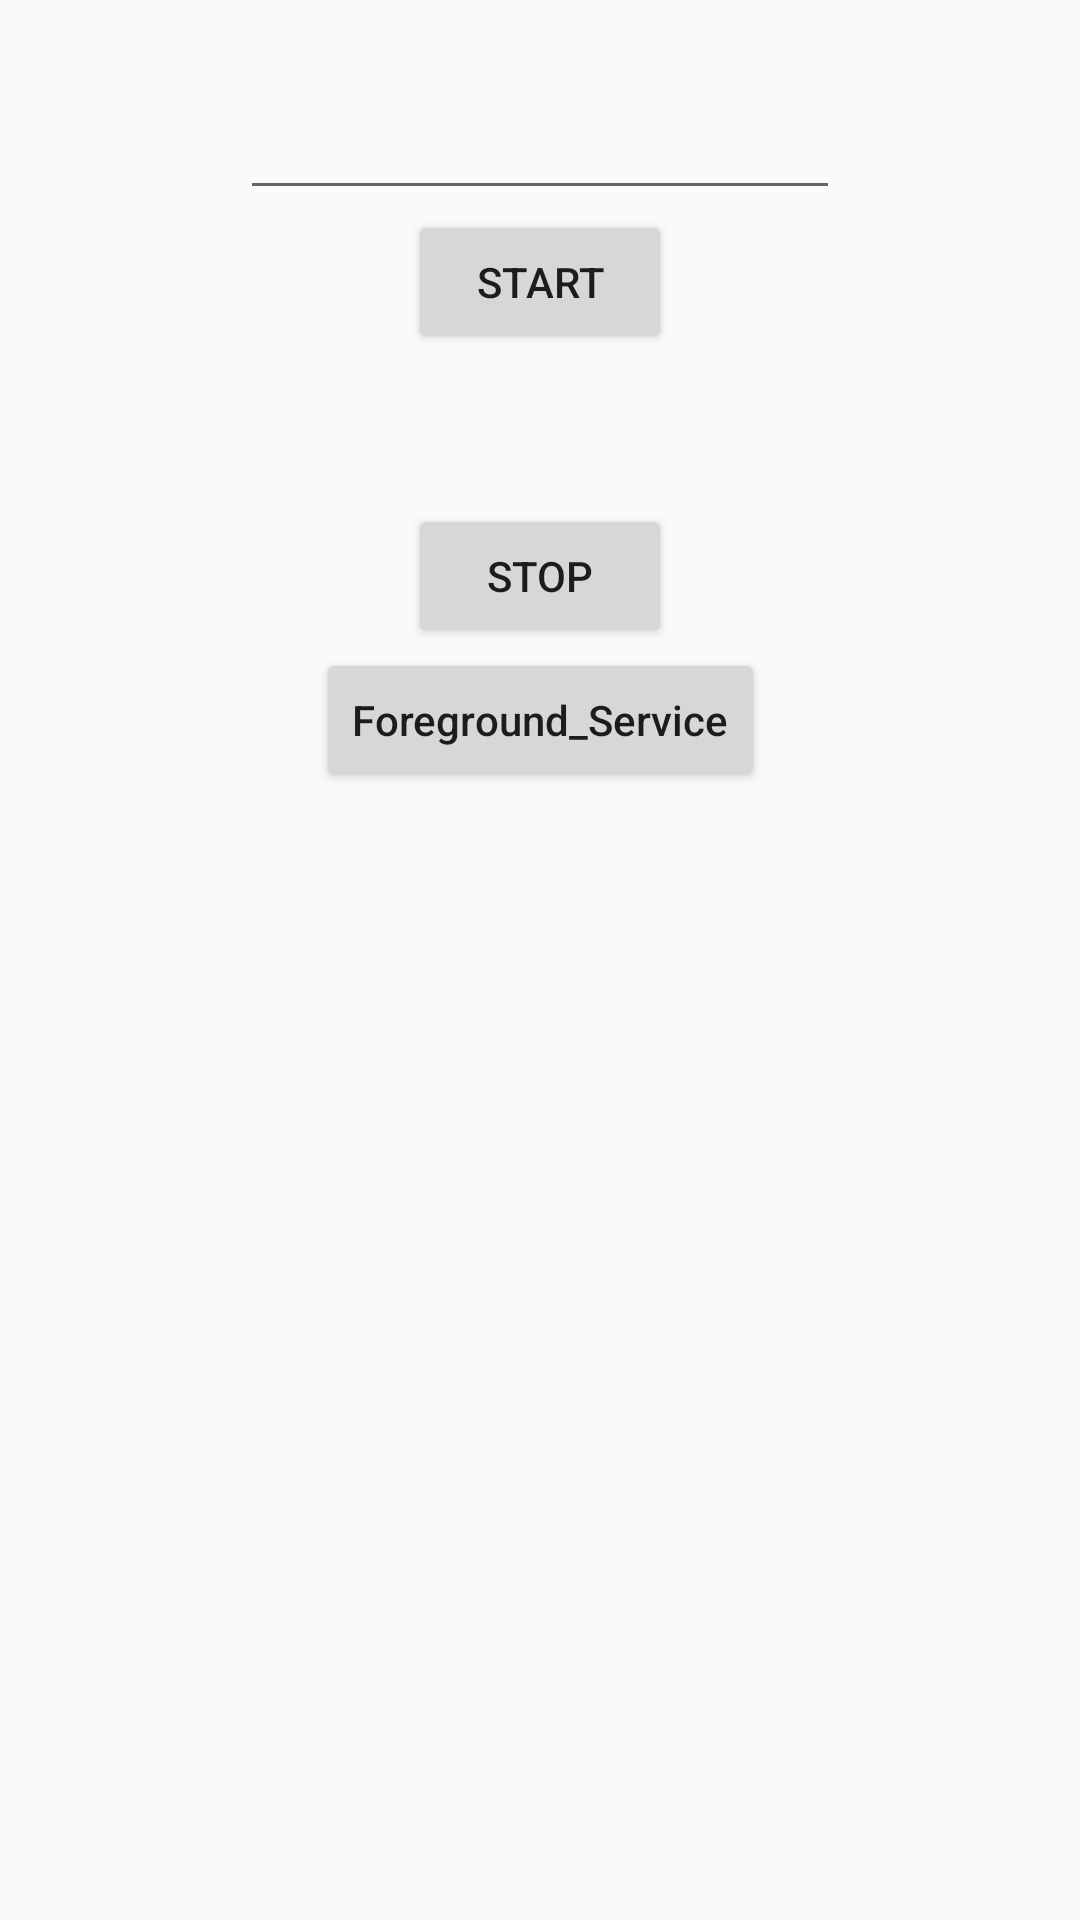

This screen was rendered from an Android layout file. Write that file and the resources it references.
<!-- AndroidManifest.xml: application theme Theme.AppCompat.Light.NoActionBar -->
<!-- res/layout/activity_my_service.xml -->
<?xml version="1.0" encoding="utf-8"?>
<androidx.constraintlayout.widget.ConstraintLayout xmlns:android="http://schemas.android.com/apk/res/android"
    xmlns:app="http://schemas.android.com/apk/res-auto"
    xmlns:tools="http://schemas.android.com/tools"
    android:layout_width="match_parent"
    android:layout_height="match_parent"
    tools:context=".service.MyServiceActivity">

    <EditText
        android:id="@+id/number"
        android:layout_width="200dp"
        android:layout_height="50dp"
        android:layout_marginTop="20dp"
        app:layout_constraintEnd_toEndOf="parent"
        app:layout_constraintStart_toStartOf="parent"
        app:layout_constraintTop_toTopOf="parent" />

    <Button
        android:id="@+id/start"
        android:layout_width="wrap_content"
        android:layout_height="wrap_content"
        android:text="start"
        app:layout_constraintEnd_toEndOf="parent"
        app:layout_constraintStart_toStartOf="parent"
        app:layout_constraintTop_toBottomOf="@+id/number" />

    <TextView
        android:id="@+id/result"
        android:layout_width="200dp"
        android:layout_height="50dp"
        android:gravity="center"
        app:layout_constraintEnd_toEndOf="parent"
        app:layout_constraintStart_toStartOf="parent"
        app:layout_constraintTop_toBottomOf="@+id/start" />

    <Button
        android:id="@+id/stop"
        android:layout_width="wrap_content"
        android:layout_height="wrap_content"
        android:text="stop"
        app:layout_constraintEnd_toEndOf="parent"
        app:layout_constraintStart_toStartOf="parent"
        app:layout_constraintTop_toBottomOf="@+id/result" />

    <Button
        android:id="@+id/foreground"
        android:layout_width="wrap_content"
        android:layout_height="wrap_content"
        android:text="Foreground_Service"
        android:textAllCaps="false"
        app:layout_constraintEnd_toEndOf="parent"
        app:layout_constraintStart_toStartOf="parent"
        app:layout_constraintTop_toBottomOf="@+id/stop" />
</androidx.constraintlayout.widget.ConstraintLayout>
<!-- resources referenced by this layout -->
<resources>

</resources>
